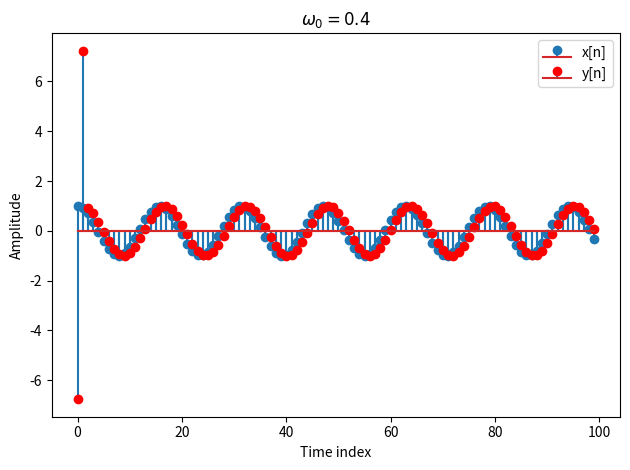

Here is the Python script that generated this plot:
#!/usr/bin/env python3
# -*- coding: utf-8 -*-
"""
Created on Thu Oct 26 14:23:15 2017

[redacted]
"""

import numpy as np 
import matplotlib.pyplot as plt 
pi = np.pi
omega = 0.4
#omega=1.2
theda = 0
h = np.array([-6.76195 ,13.456335, -6.76195])
sequence = np.arange(0,100,1)
x = np.cos(omega*sequence+theda)
y = np.convolve(x,h)
plt.title('$\omega_0=0.4$')
plt.xlabel('Time index')
plt.ylabel('Amplitude')
plt.stem(sequence,x,label='x[n]')
plt.stem(sequence,y[:-2],markerfmt='ro',label='y[n]')
plt.legend()
plt.tight_layout()
plt.show()
